The GitHub repository poleval/2026-polocrbench contains a labelled image folder "data" with 3 categories: real, real degraded, real handwritten. Examples follow, each with its label.

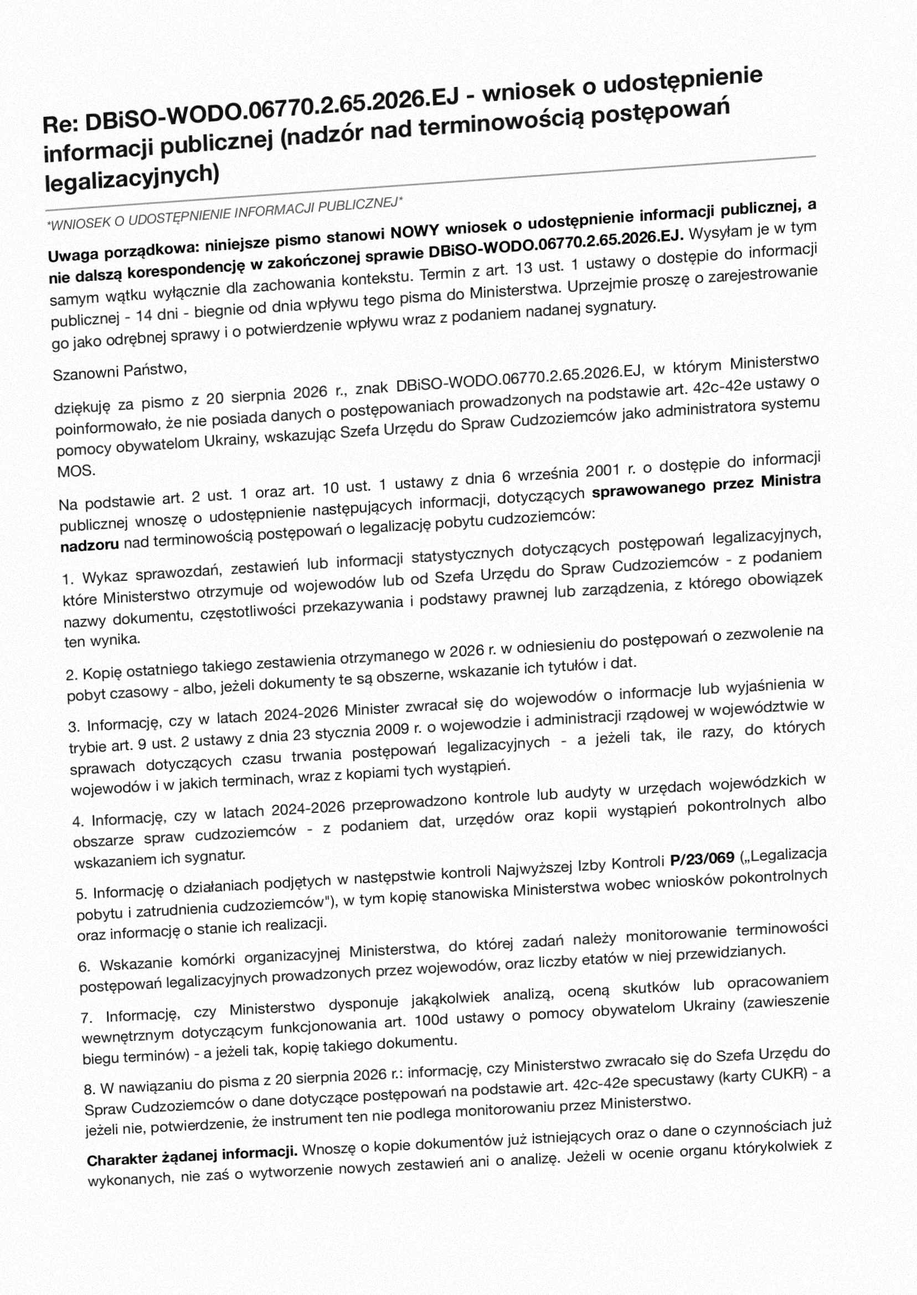
Label: real degraded

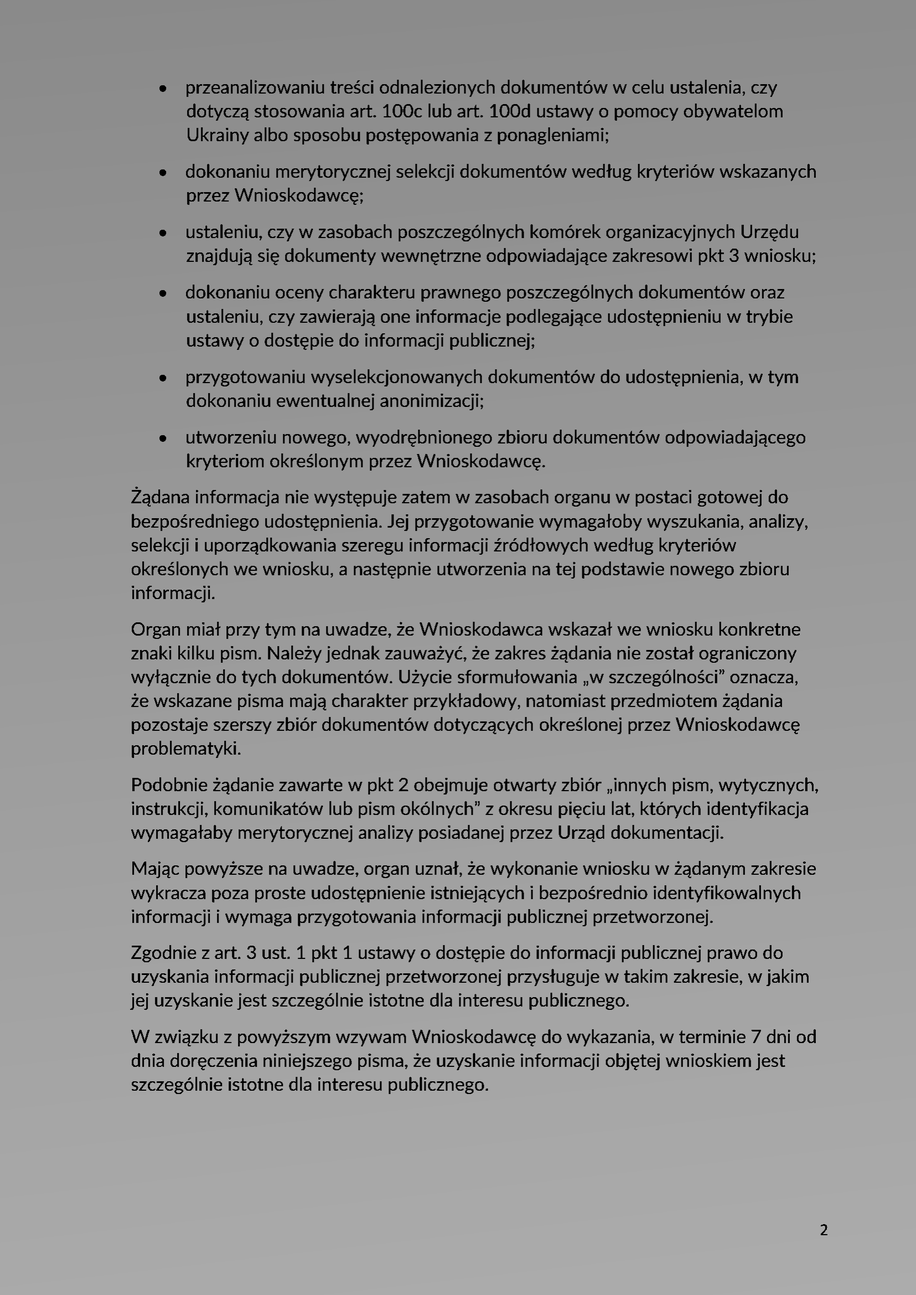
Label: real degraded

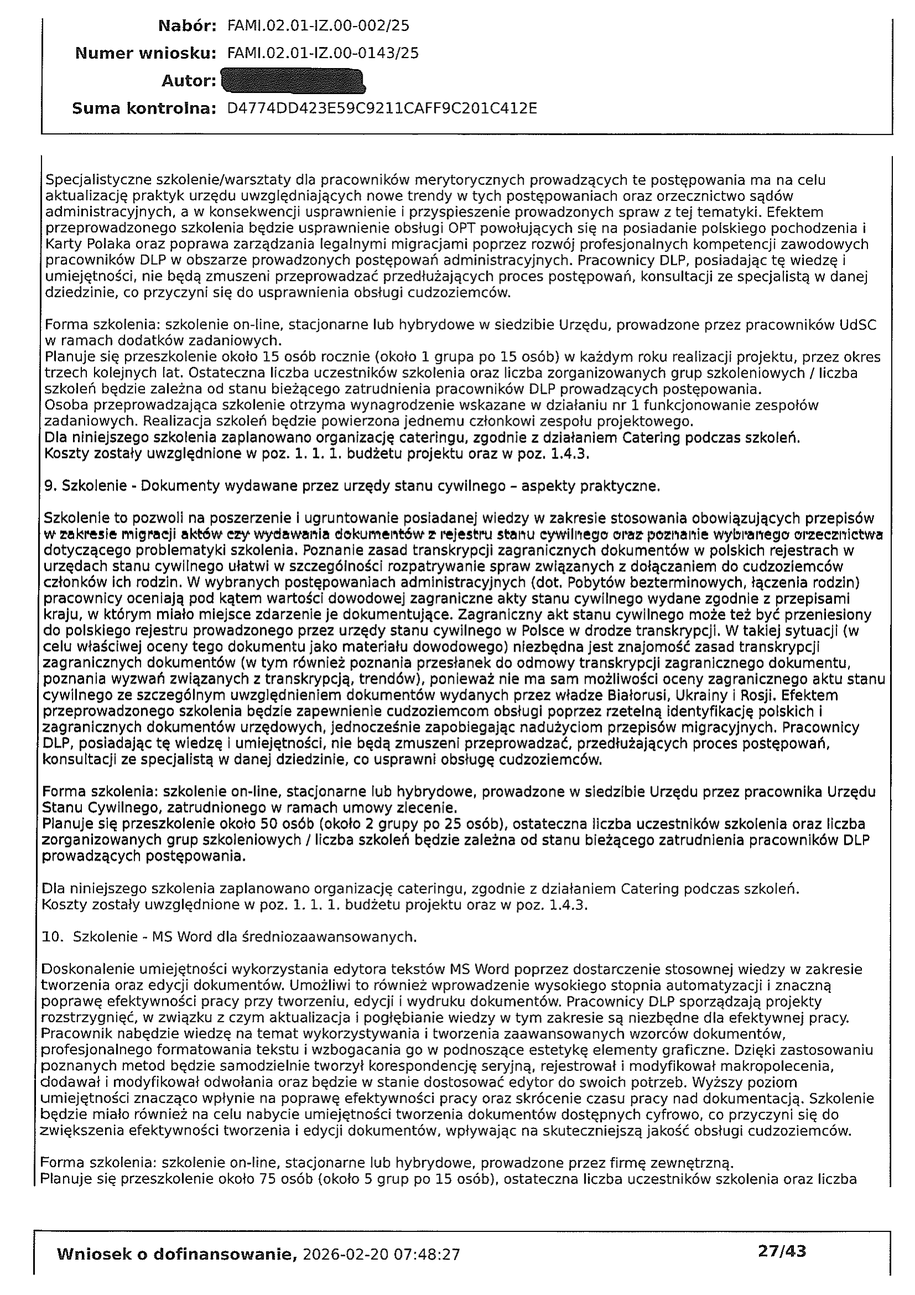
Label: real

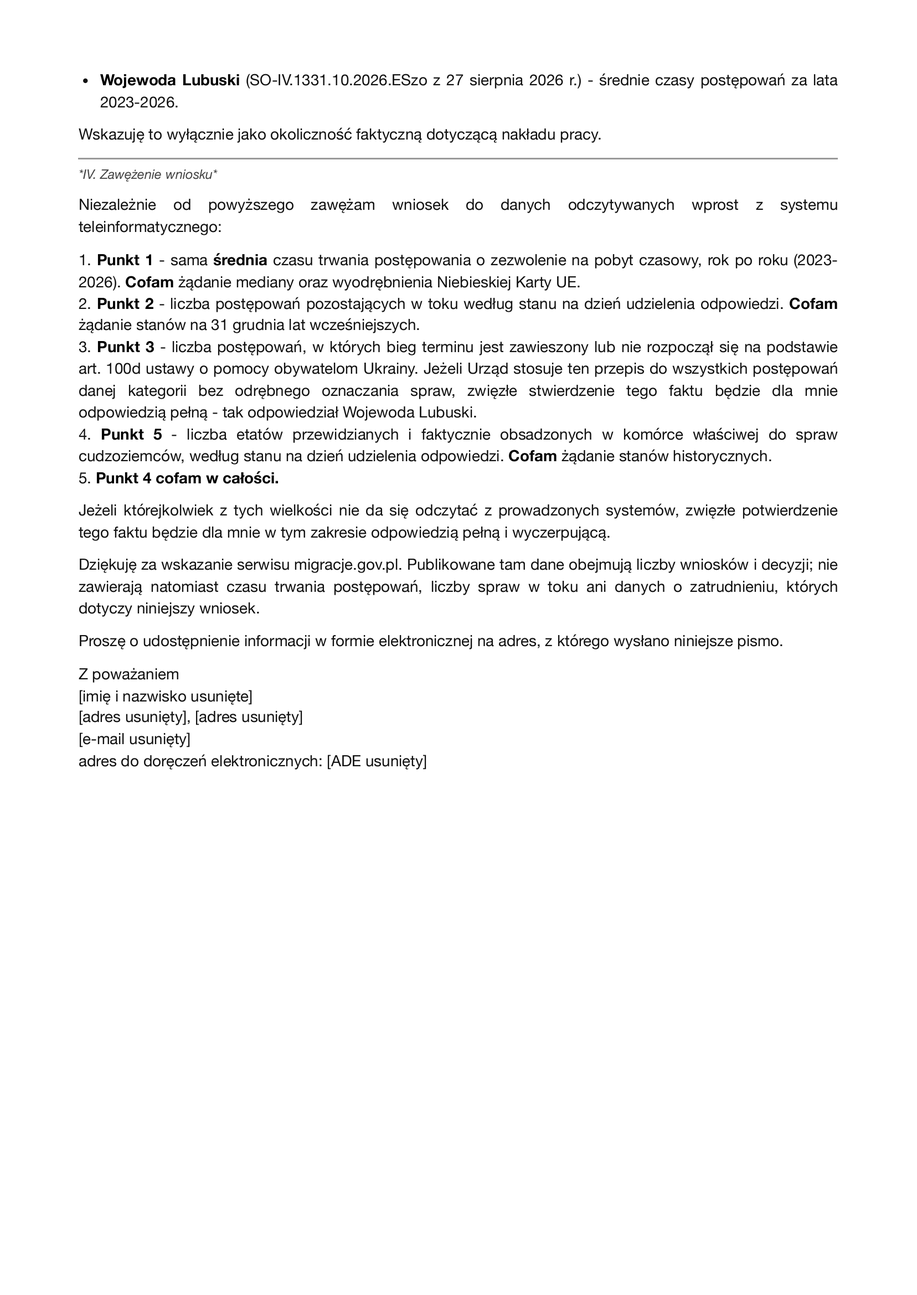
Label: real

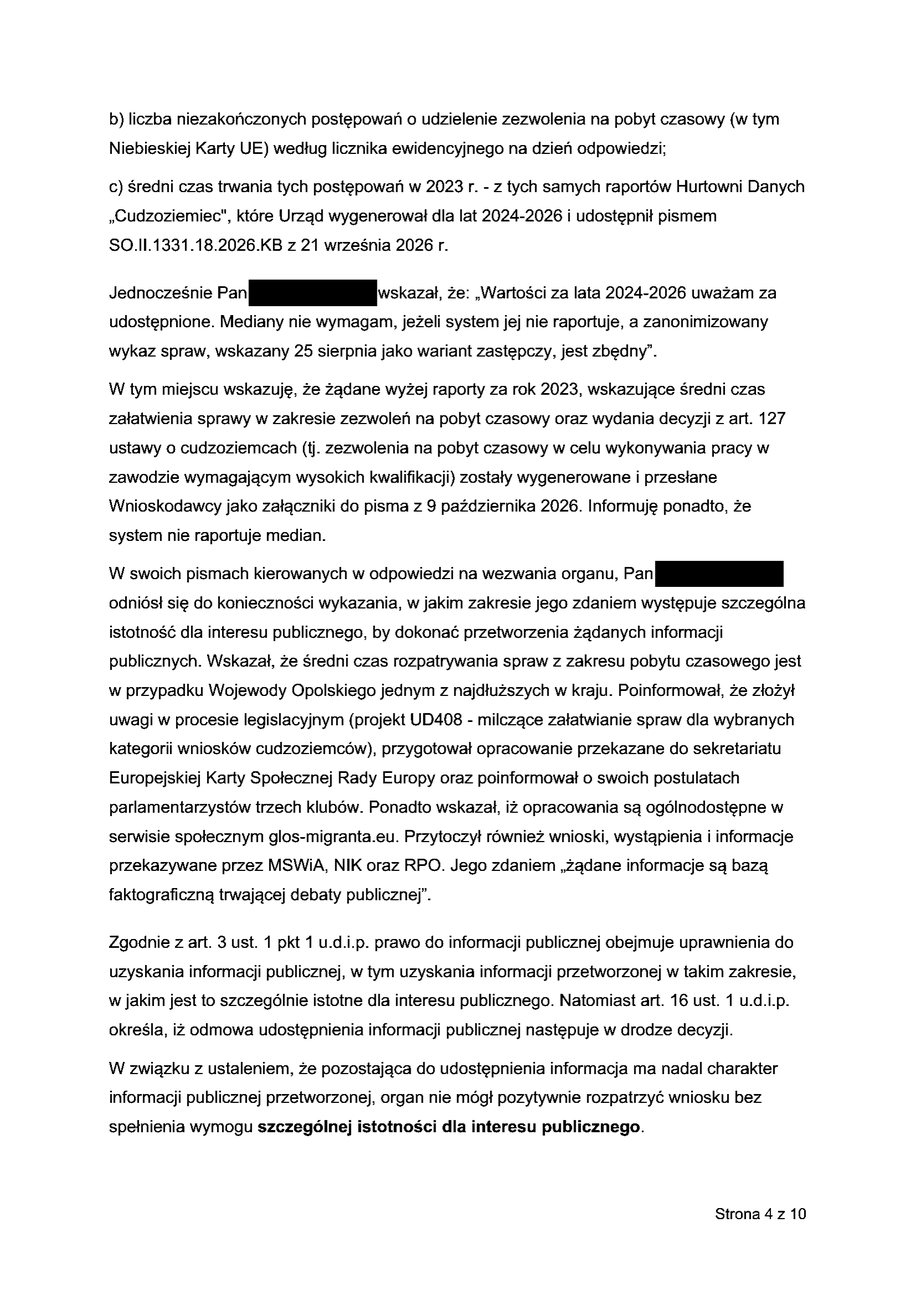
Label: real

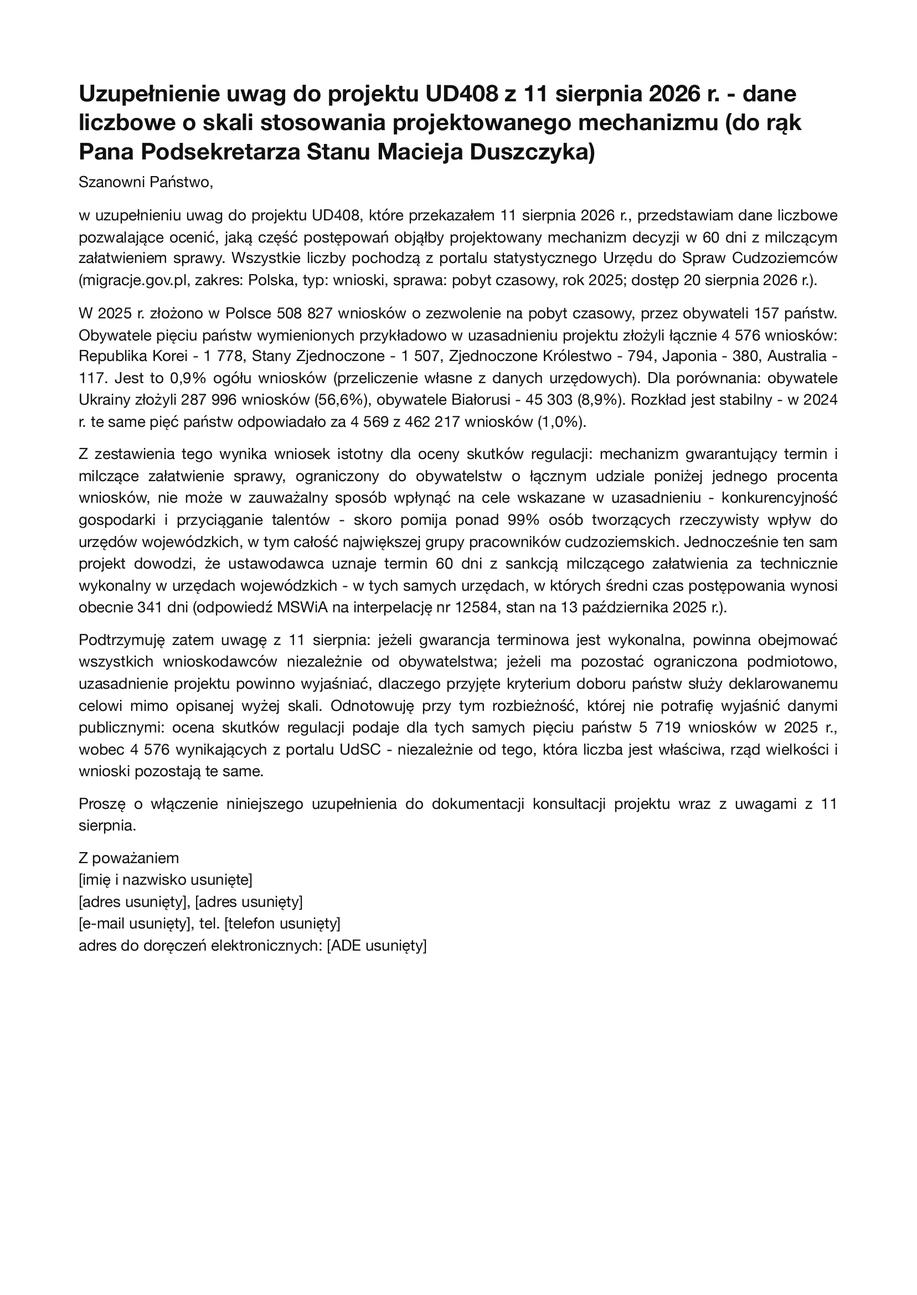
Label: real
